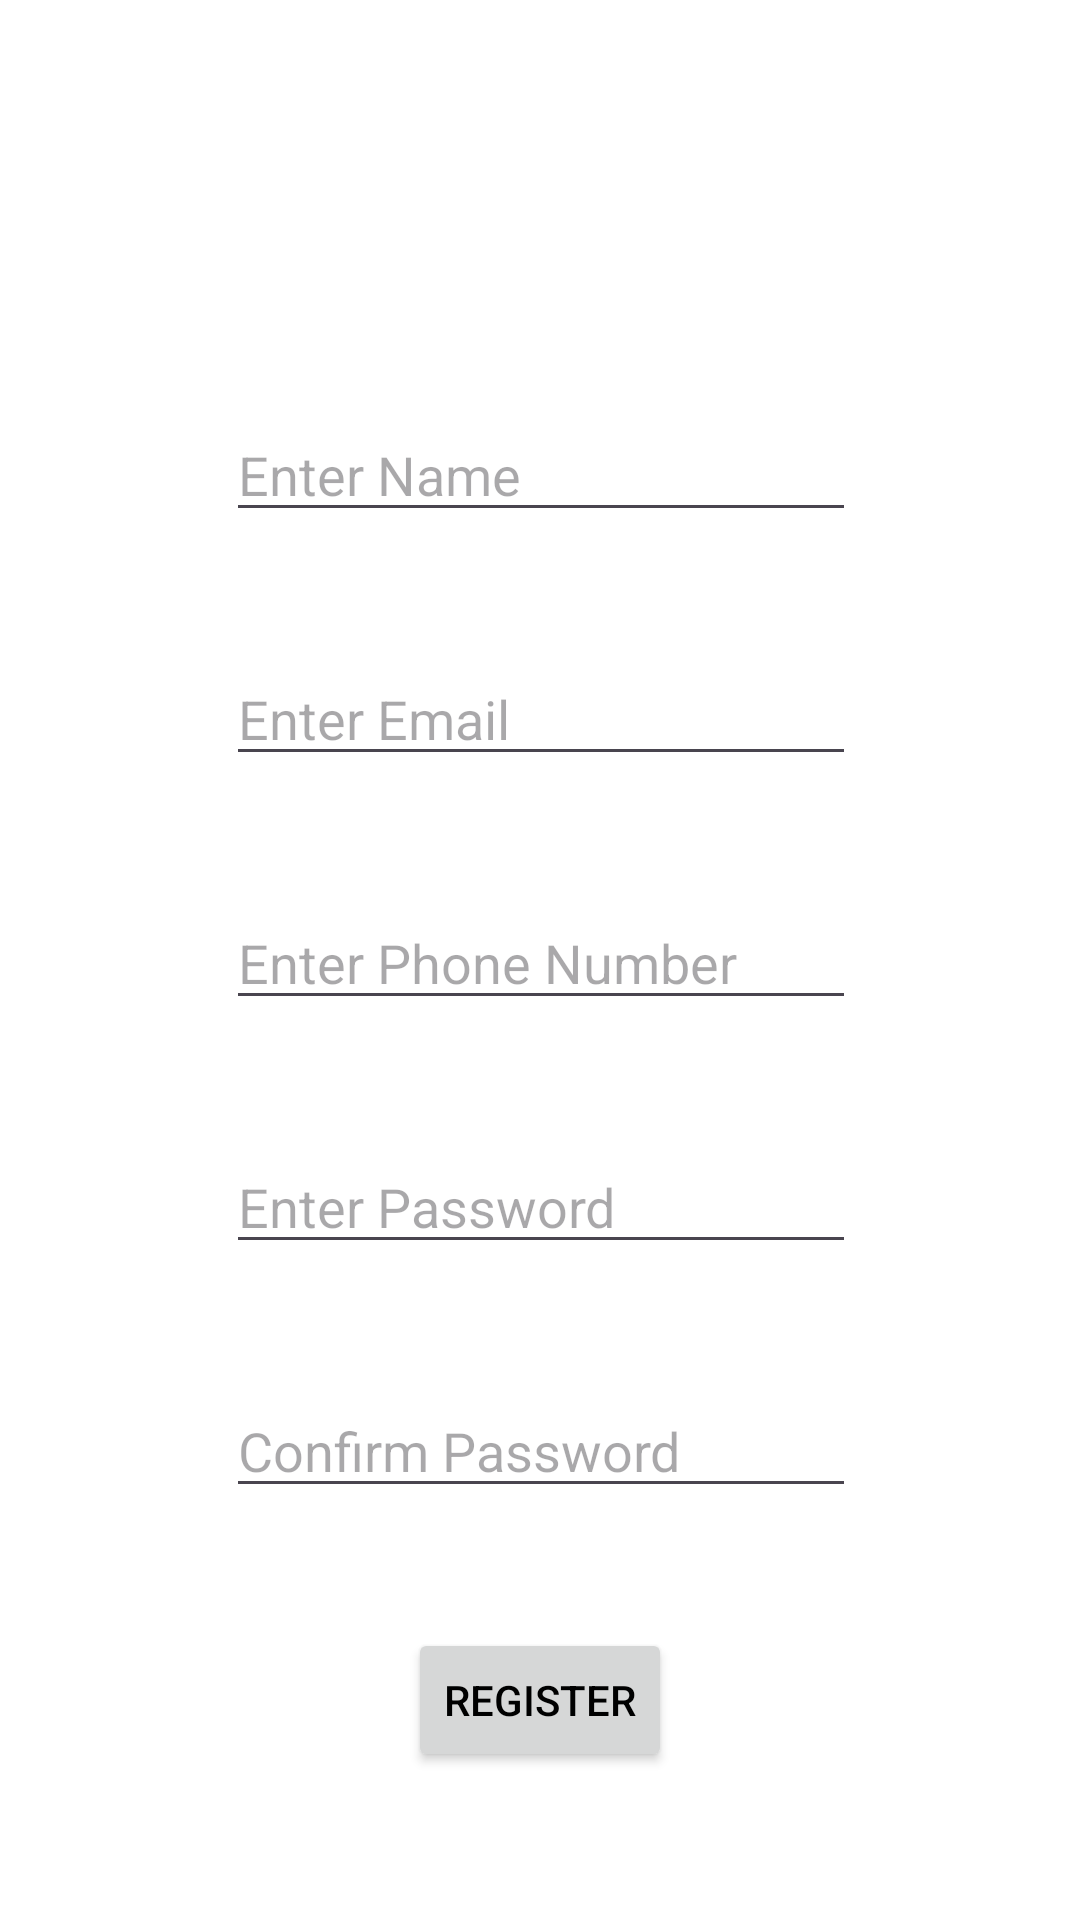

Reconstruct the res/layout file that produces this screen, plus the resources it refers to.
<!-- AndroidManifest.xml: application theme Theme.Password -->
<!-- res/layout/fragment_third.xml -->
<?xml version="1.0" encoding="utf-8"?>
<androidx.core.widget.NestedScrollView xmlns:android="http://schemas.android.com/apk/res/android"
    xmlns:app="http://schemas.android.com/apk/res-auto"
    xmlns:tools="http://schemas.android.com/tools"
    android:layout_width="match_parent"
    android:layout_height="match_parent"
    tools:context=".Views.ThirdFragment">

    <androidx.constraintlayout.widget.ConstraintLayout
        android:layout_width="match_parent"
        android:layout_height="match_parent"
        android:padding="16dp">

        <EditText
            android:id="@+id/new_Name"
            android:layout_width="wrap_content"
            android:layout_height="wrap_content"
            android:layout_marginTop="120dp"
            android:ems="10"
            android:hint="@string/name_hint"
            android:inputType="text"
            app:layout_constraintEnd_toEndOf="parent"
            app:layout_constraintHorizontal_bias="0.502"
            app:layout_constraintStart_toStartOf="parent"
            app:layout_constraintTop_toTopOf="parent" />

        <EditText
            android:id="@+id/new_PW"
            android:layout_width="wrap_content"
            android:layout_height="wrap_content"
            android:layout_marginTop="40dp"
            android:ems="10"
            android:hint="@string/password_hint"
            android:inputType="textPassword"
            app:layout_constraintEnd_toEndOf="parent"
            app:layout_constraintHorizontal_bias="0.502"
            app:layout_constraintStart_toStartOf="parent"
            app:layout_constraintTop_toBottomOf="@+id/new_Phone" />

        <EditText
            android:id="@+id/confirmPW"
            android:layout_width="wrap_content"
            android:layout_height="wrap_content"
            android:layout_marginTop="40dp"
            android:ems="10"
            android:hint="@string/confirmPassword_hint"
            android:inputType="textPassword"
            app:layout_constraintEnd_toEndOf="parent"
            app:layout_constraintHorizontal_bias="0.502"
            app:layout_constraintStart_toStartOf="parent"
            app:layout_constraintTop_toBottomOf="@+id/new_PW" />

        <EditText
            android:id="@+id/new_Email"
            android:layout_width="wrap_content"
            android:layout_height="wrap_content"
            android:layout_marginTop="40dp"
            android:ems="10"
            android:hint="@string/email_hint"
            android:inputType="textEmailAddress"
            app:layout_constraintEnd_toEndOf="parent"
            app:layout_constraintHorizontal_bias="0.502"
            app:layout_constraintStart_toStartOf="parent"
            app:layout_constraintTop_toBottomOf="@+id/new_Name" />

        <EditText
            android:id="@+id/new_Phone"
            android:layout_width="wrap_content"
            android:layout_height="wrap_content"
            android:layout_marginTop="40dp"
            android:ems="10"
            android:hint="@string/phone_hint"
            android:inputType="phone"
            app:layout_constraintEnd_toEndOf="parent"
            app:layout_constraintHorizontal_bias="0.502"
            app:layout_constraintStart_toStartOf="parent"
            app:layout_constraintTop_toBottomOf="@+id/new_Email" />

        <Button
            android:id="@+id/new_Register"
            android:layout_width="wrap_content"
            android:layout_height="wrap_content"
            android:layout_marginTop="40dp"
            android:text="@string/third_fragment_label"
            app:layout_constraintEnd_toEndOf="parent"
            app:layout_constraintStart_toStartOf="parent"
            app:layout_constraintTop_toBottomOf="@+id/confirmPW" />
    </androidx.constraintlayout.widget.ConstraintLayout>
</androidx.core.widget.NestedScrollView>
<!-- resources referenced by this layout -->
<resources>
  <string name="confirmPassword_hint">Confirm Password</string>
  <string name="email_hint">Enter Email</string>
  <string name="name_hint">Enter Name</string>
  <string name="password_hint">Enter Password</string>
  <string name="phone_hint">Enter Phone Number</string>
  <string name="third_fragment_label">Register</string>
  <style name="Theme.Password" parent="Base.Theme.Password" />
  <style name="Base.Theme.Password" parent="Theme.Material3.DayNight.NoActionBar">
          
          
          
          <item name="colorPrimary">@color/blue_500</item>
          <item name="colorPrimaryVariant">@color/blue_700</item>
          <item name="colorOnPrimary">@color/white</item>
  
          
          <item name="android:colorBackground">@color/white</item>
          <item name="colorOnBackground">@color/black</item>
  
          
          <item name="android:textColor">@color/black</item>
      </style>
  <color name="blue_500">#2196F3</color>
  <color name="blue_700">#1976D2</color>
  <color name="white">#FFFFFFFF</color>
  <color name="black">#FF000000</color>
</resources>
